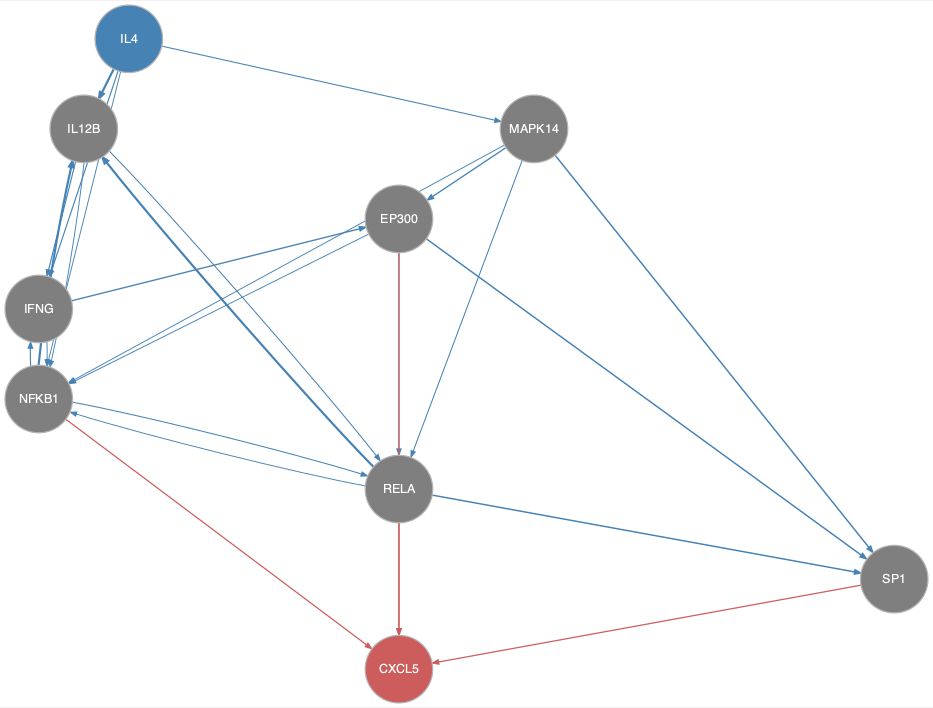

Data behind this chart, as committed beside it:
from	to
EP300	NFKB1
EP300	RELA
EP300	SP1
IFNG	EP300
IFNG	NFKB1
IL12B	IFNG
IL12B	NFKB1
IL12B	RELA
IL4	IFNG
IL4	IL12B
IL4	MAPK14
IL4	NFKB1
MAPK14	EP300
MAPK14	NFKB1
MAPK14	RELA
MAPK14	SP1
NFKB1	IFNG
NFKB1	IL12B
NFKB1	RELA
RELA	IL12B
RELA	NFKB1
RELA	SP1
EP300	CXCL5
NFKB1	CXCL5
RELA	CXCL5
SP1	CXCL5
